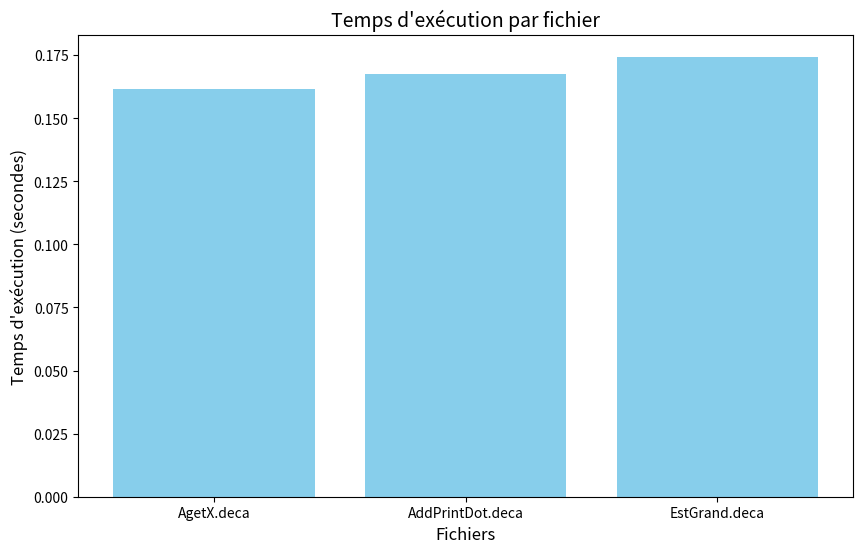
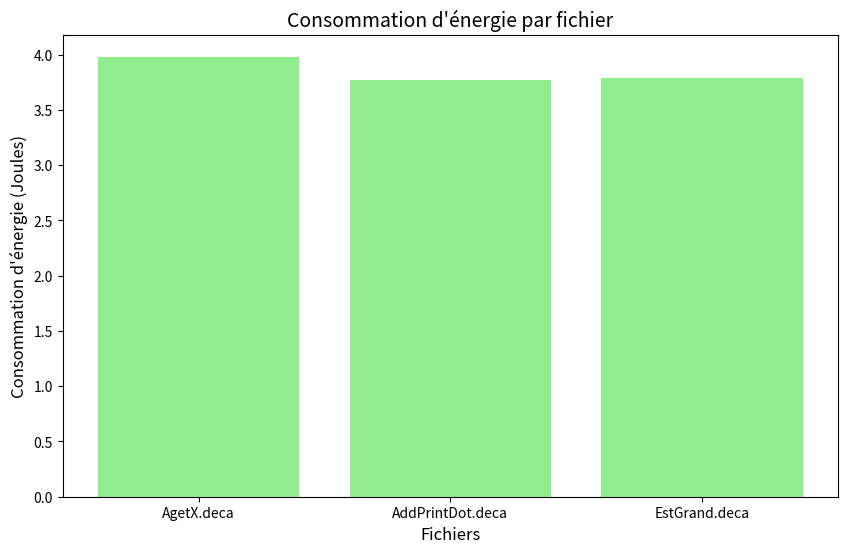

Reproduce these figures in Python, in order.
import matplotlib.pyplot as plt

# Données
files = ['AgetX.deca', 'AddPrintDot.deca', 'EstGrand.deca']
execution_time = [0.161448259, 0.167626053, 0.174375199]  # en secondes
energy_consumption = [3.98, 3.77, 3.79]  # en Joules

# Tracer le graphique des temps d'exécution
plt.figure(figsize=(10, 6))
plt.bar(files, execution_time, color='skyblue')
plt.title('Temps d\'exécution par fichier', fontsize=14)
plt.xlabel('Fichiers', fontsize=12)
plt.ylabel('Temps d\'exécution (secondes)', fontsize=12)
plt.show()

# Tracer le graphique de la consommation d'énergie
plt.figure(figsize=(10, 6))
plt.bar(files, energy_consumption, color='lightgreen')
plt.title('Consommation d\'énergie par fichier', fontsize=14)
plt.xlabel('Fichiers', fontsize=12)
plt.ylabel('Consommation d\'énergie (Joules)', fontsize=12)
plt.show()

